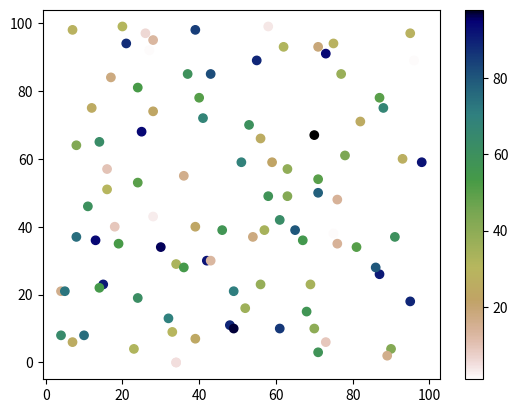

Write Python code to recreate this figure.
import matplotlib.pyplot as plt
import numpy as np

x = np.random.randint(100, size=(100))
y = np.random.randint(100, size=(100))
colors = np.random.randint(100, size=(100))

plt.scatter(x, y, c=colors, cmap='gist_earth_r')

plt.colorbar()

plt.show()

